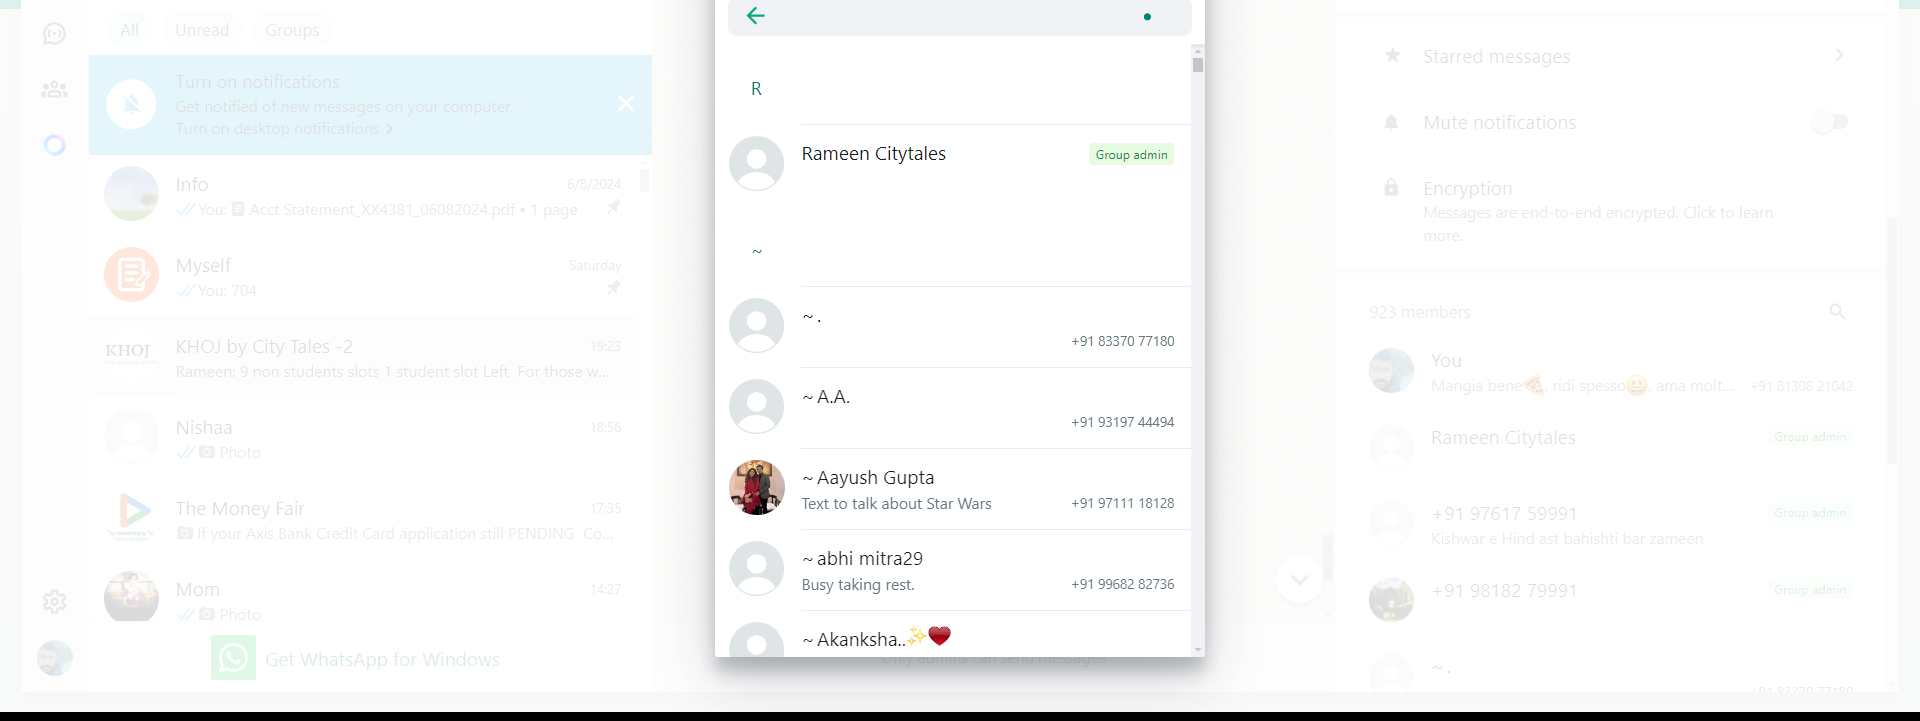
Workflow: Main

Step 1: get-text from the element in window '(18) WhatsApp' (chrome.exe)
